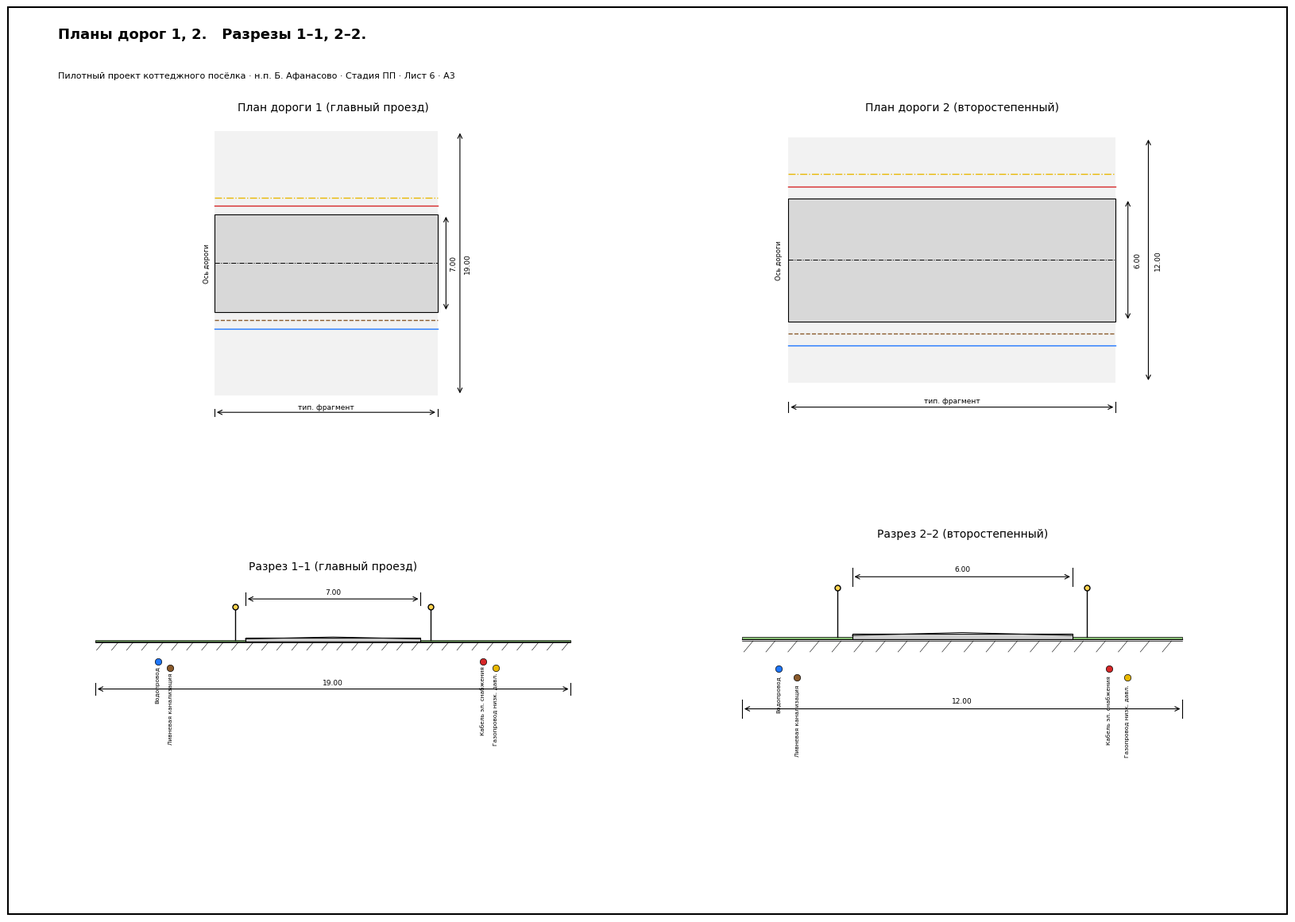

Source code (Python):
import matplotlib; matplotlib.use("Agg"); import matplotlib.pyplot as plt
from matplotlib.patches import Rectangle, Polygon as MPoly
from matplotlib.font_manager import FontProperties
import numpy as np
FP=FontProperties(family='DejaVu Sans')

def dim(ax,x0,x1,y,txt,tick=0.25):
    ax.annotate("",(x1,y),(x0,y),arrowprops=dict(arrowstyle='<->',lw=0.8))
    for x in (x0,x1): ax.plot([x,x],[y-tick,y+tick],'k-',lw=0.8)
    ax.text((x0+x1)/2,y+0.12,txt,ha='center',va='bottom',fontsize=6.5,fontproperties=FP)

def section(ax,title,total,carriage,util_left,util_right,lamp=True):
    ax.set_title(title,fontsize=10,fontproperties=FP)
    W=total; c=carriage; cx0=(W-c)/2; cx1=(W+c)/2
    verge=cx0
    # ground line (slight camber)
    gx=np.linspace(0,W,200); gy=np.zeros_like(gx)
    # road crown
    ax.fill_between([cx0,cx1],[0.15,0.15],[0.0,0.0],color='#cfcfcf',ec='k',lw=0.8,zorder=2)  # carriageway
    ax.plot([cx0,(cx0+cx1)/2,cx1],[0.10,0.18,0.10],'k-',lw=0.7,zorder=3)
    # verges / green
    for a,b in [(0,cx0),(cx1,W)]:
        ax.fill_between([a,b],[0.05,0.05],[0,0],color='#8ec87a',ec='k',lw=0.5,zorder=1)
    ax.plot([0,W],[0,0],'k-',lw=0.9)
    # ground hatch below
    for xx in np.arange(0.3,W,0.6):
        ax.plot([xx,xx-0.25],[-0.05,-0.35],'k-',lw=0.4,zorder=0)
    ax.plot([0,W],[-0.05,-0.05],'k-',lw=0.5)
    # buried utilities: (pos, depth, color, label)
    def put(x,depth,color,label):
        ax.plot(x,-depth,'o',ms=6,mfc=color,mec='k',mew=0.5,zorder=5)
        ax.text(x,-depth-0.18,label,ha='center',va='top',fontsize=5.3,rotation=90,fontproperties=FP)
    lx=verge/2; rx=W-verge/2
    for i,(col,lab) in enumerate(util_left):
        put(lx-0.5+i*0.5,0.8+0.25*i,col,lab)
    for i,(col,lab) in enumerate(util_right):
        put(rx-0.5+i*0.5,0.8+0.25*i,col,lab)
    if lamp:
        for x in (cx0-0.4,cx1+0.4):
            ax.plot([x,x],[0.05,1.4],'k-',lw=1); ax.plot(x,1.4,'o',ms=5,mfc='#ffd24d',mec='k')
    # dims
    dim(ax,0,W,-1.9,f"{W:.2f}")
    dim(ax,cx0,cx1,1.7,f"{c:.2f}")
    ax.text(cx0-0.1,1.0,"Ось дороги" if False else "",fontsize=5)
    ax.set_xlim(-1.5,W+1.5); ax.set_ylim(-3.0,2.6); ax.set_aspect('equal'); ax.axis('off')

def road_plan(ax,title,total,carriage):
    ax.set_title(title,fontsize=10,fontproperties=FP)
    W=total; c=carriage; cx0=(W-c)/2; cx1=(W+c)/2; Ln=16
    ax.add_patch(Rectangle((0,0),Ln,W,fc='#f2f2f2',ec='none'))
    ax.add_patch(Rectangle((0,cx0),Ln,c,fc='#d8d8d8',ec='k',lw=0.8))          # carriageway
    ax.plot([0,Ln],[W/2,W/2],'k-.',lw=0.7)                                     # axis
    for y,col,ls in [(cx0-1.2,'#1f77ff','-'),(cx0-0.6,'#8a5a2b','--'),(cx1+0.6,'#d62728','-'),(cx1+1.2,'#e8b800','-.')]:
        ax.plot([0,Ln],[y,y],color=col,ls=ls,lw=1)
    ax.text(-0.3,W/2,"Ось дороги",rotation=90,va='center',ha='right',fontsize=6,fontproperties=FP)
    dim(ax,0,Ln,-1.2,"тип. фрагмент")
    ax.annotate("",(Ln+0.6,cx0),(Ln+0.6,cx1),arrowprops=dict(arrowstyle='<->',lw=0.8))
    ax.text(Ln+0.9,W/2,f"{c:.2f}",rotation=90,va='center',fontsize=6.5,fontproperties=FP)
    ax.annotate("",(Ln+1.6,0),(Ln+1.6,W),arrowprops=dict(arrowstyle='<->',lw=0.8))
    ax.text(Ln+1.9,W/2,f"{W:.2f}",rotation=90,va='center',fontsize=6.5,fontproperties=FP)
    ax.set_xlim(-2,Ln+3); ax.set_ylim(-2,W+1); ax.set_aspect('equal'); ax.axis('off')

fig=plt.figure(figsize=(16.5,11.7),dpi=100); fig.patch.set_facecolor('white')
fig.add_artist(Rectangle((0.012,0.012),0.976,0.976,fill=False,ec='black',lw=1.5,transform=fig.transFigure))
UL=[('#1f77ff','Водопровод'),('#8a5a2b','Ливневая канализация')]
UR=[('#d62728','Кабель эл. снабжения'),('#e8b800','Газопровод низк. давл.')]
ax1=fig.add_axes([0.05,0.54,0.42,0.33]); road_plan(ax1,"План дороги 1 (главный проезд)",19.0,7.0)
ax2=fig.add_axes([0.53,0.54,0.42,0.33]); road_plan(ax2,"План дороги 2 (второстепенный)",12.0,6.0)
ax3=fig.add_axes([0.05,0.10,0.42,0.40]); section(ax3,"Разрез 1–1 (главный проезд)",19.0,7.0,UL,UR)
ax4=fig.add_axes([0.53,0.10,0.42,0.40]); section(ax4,"Разрез 2–2 (второстепенный)",12.0,6.0,UL,UR)
fig.text(0.05,0.955,"Планы дорог 1, 2.   Разрезы 1–1, 2–2.",fontsize=13,weight='bold',fontproperties=FP)
fig.text(0.05,0.912,"Пилотный проект коттеджного посёлка · н.п. Б. Афанасово · Стадия ПП · Лист 6 · A3",fontsize=8,fontproperties=FP)
fig.savefig("Дороги_разрезы.pdf",facecolor='white'); fig.savefig("Дороги_разрезы.png",dpi=110,facecolor='white')
print("saved Дороги_разрезы.pdf/.png")
